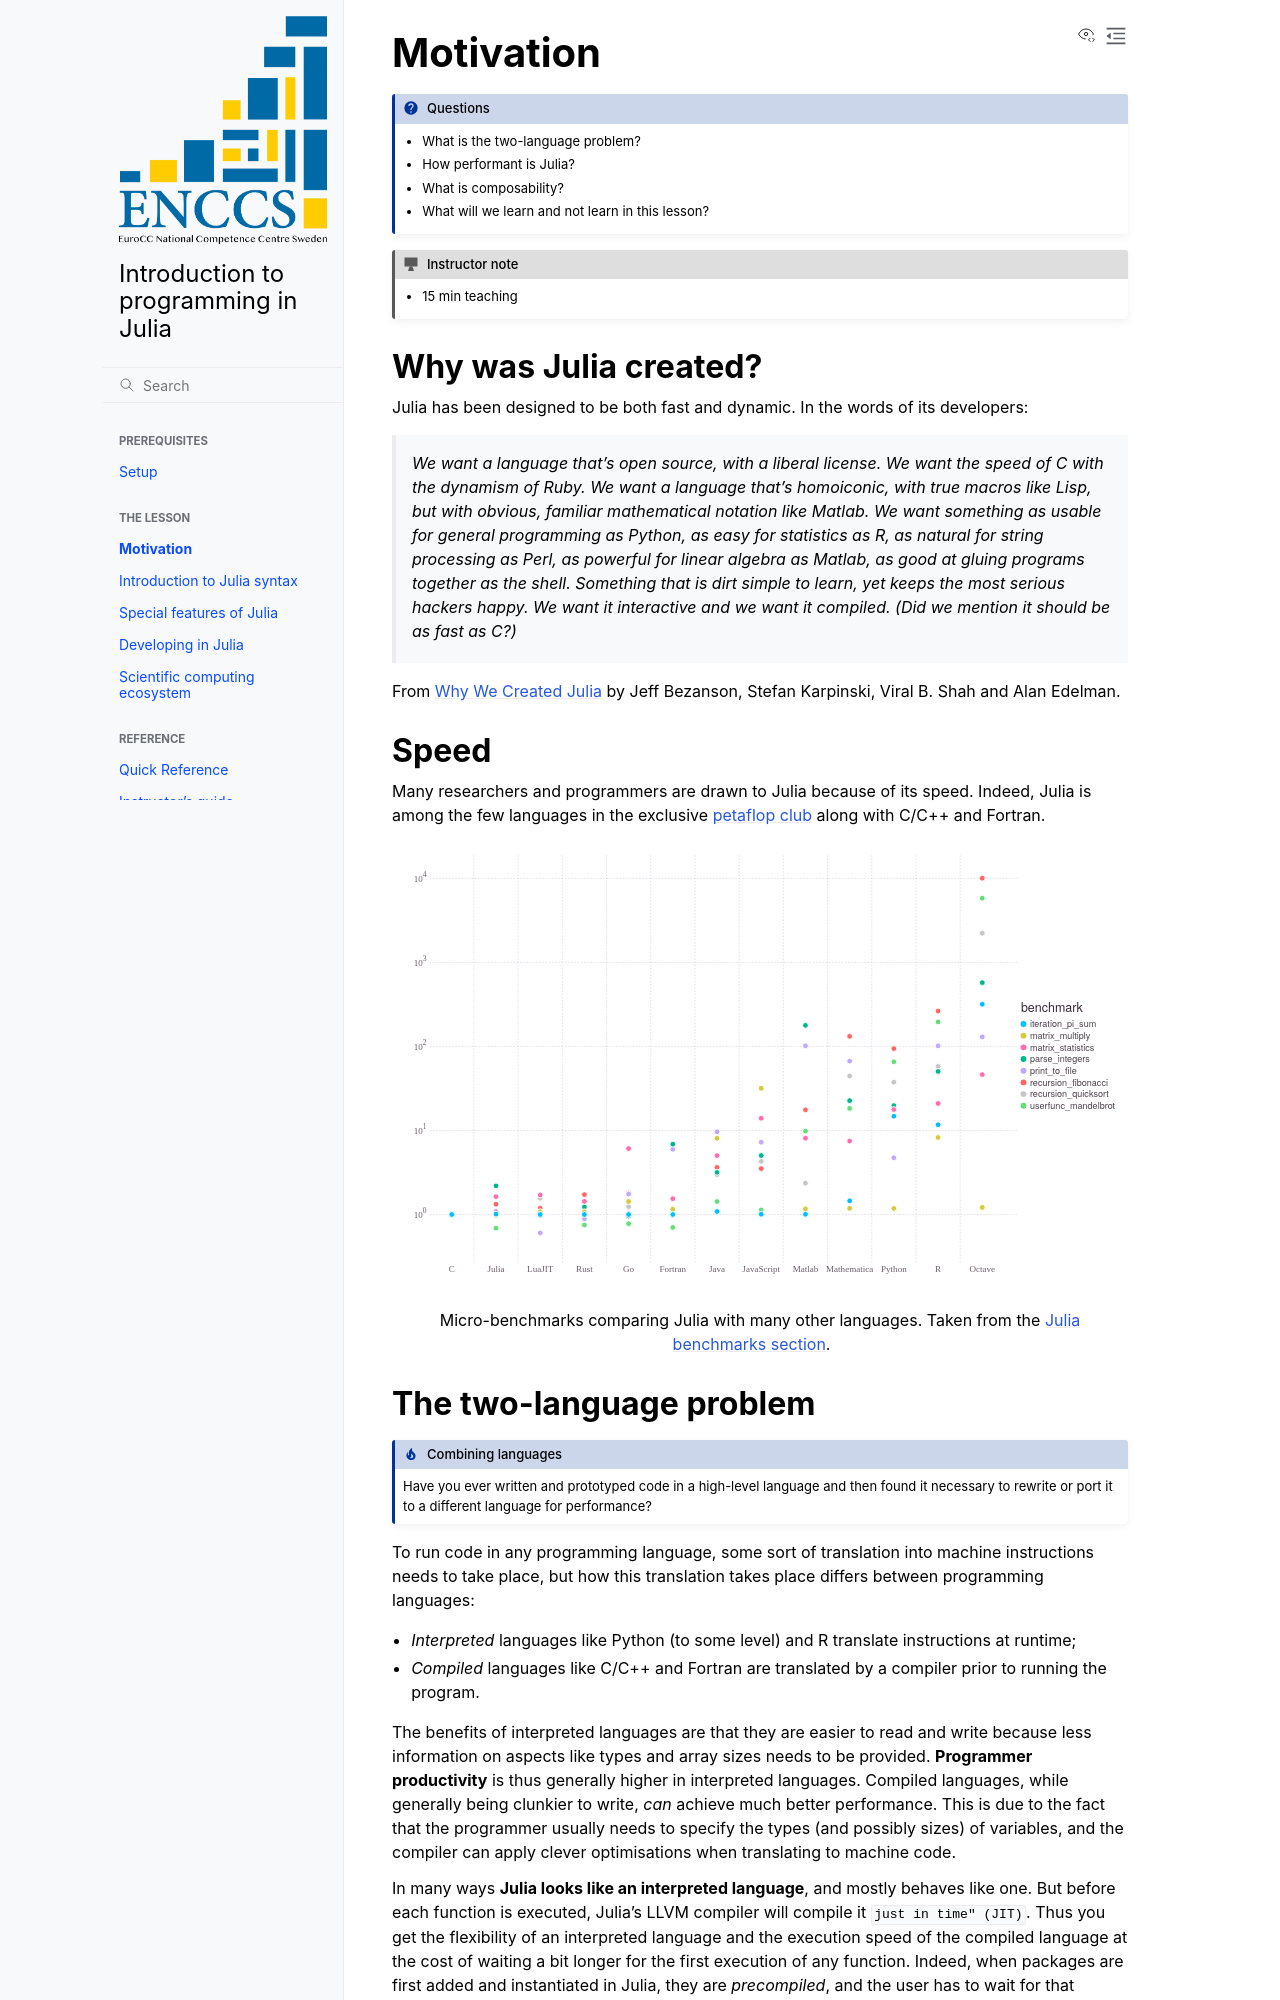

repository: ENCCS/julia-intro · page: branch/post-2026-update/motivation/index.html · generator: sphinx

Motivation
==========

.. questions::

   - What is the two-language problem?
   - How performant is Julia?
   - What is composability?
   - What will we learn and not learn in this lesson?

.. instructor-note::

   - 15 min teaching



Why was Julia created?
----------------------

Julia has been designed to be both fast and dynamic.
In the words of its developers:


   *We want a language that's open source, with a liberal license. We
   want the speed of C with the dynamism of Ruby. We want a language
   that's homoiconic, with true macros like Lisp, but with obvious,
   familiar mathematical notation like Matlab. We want something as
   usable for general programming as Python, as easy for statistics as
   R, as natural for string processing as Perl, as powerful for linear
   algebra as Matlab, as good at gluing programs together as the
   shell. Something that is dirt simple to learn, yet keeps the most
   serious hackers happy. We want it interactive and we want it
   compiled. (Did we mention it should be as fast as C?)*

From `Why We Created Julia
<https://julialang.org/blog/2012/02/why-we-created-julia/>`_ by Jeff Bezanson,
Stefan Karpinski, Viral B. Shah and Alan Edelman.



Speed
-----

Many researchers and programmers are drawn to Julia because of its speed.
Indeed, Julia is among the few languages in the exclusive `petaflop club
<https://www.hpcwire.com/off-the-wire/julia-joins-petaflop-club/>`_ along with
C/C++ and Fortran.

.. figure:: img/benchmarks.svg
   :align: center

   Micro-benchmarks comparing Julia with many other languages.
   Taken from the `Julia benchmarks section <https://julialang.org/benchmarks/>`_.
